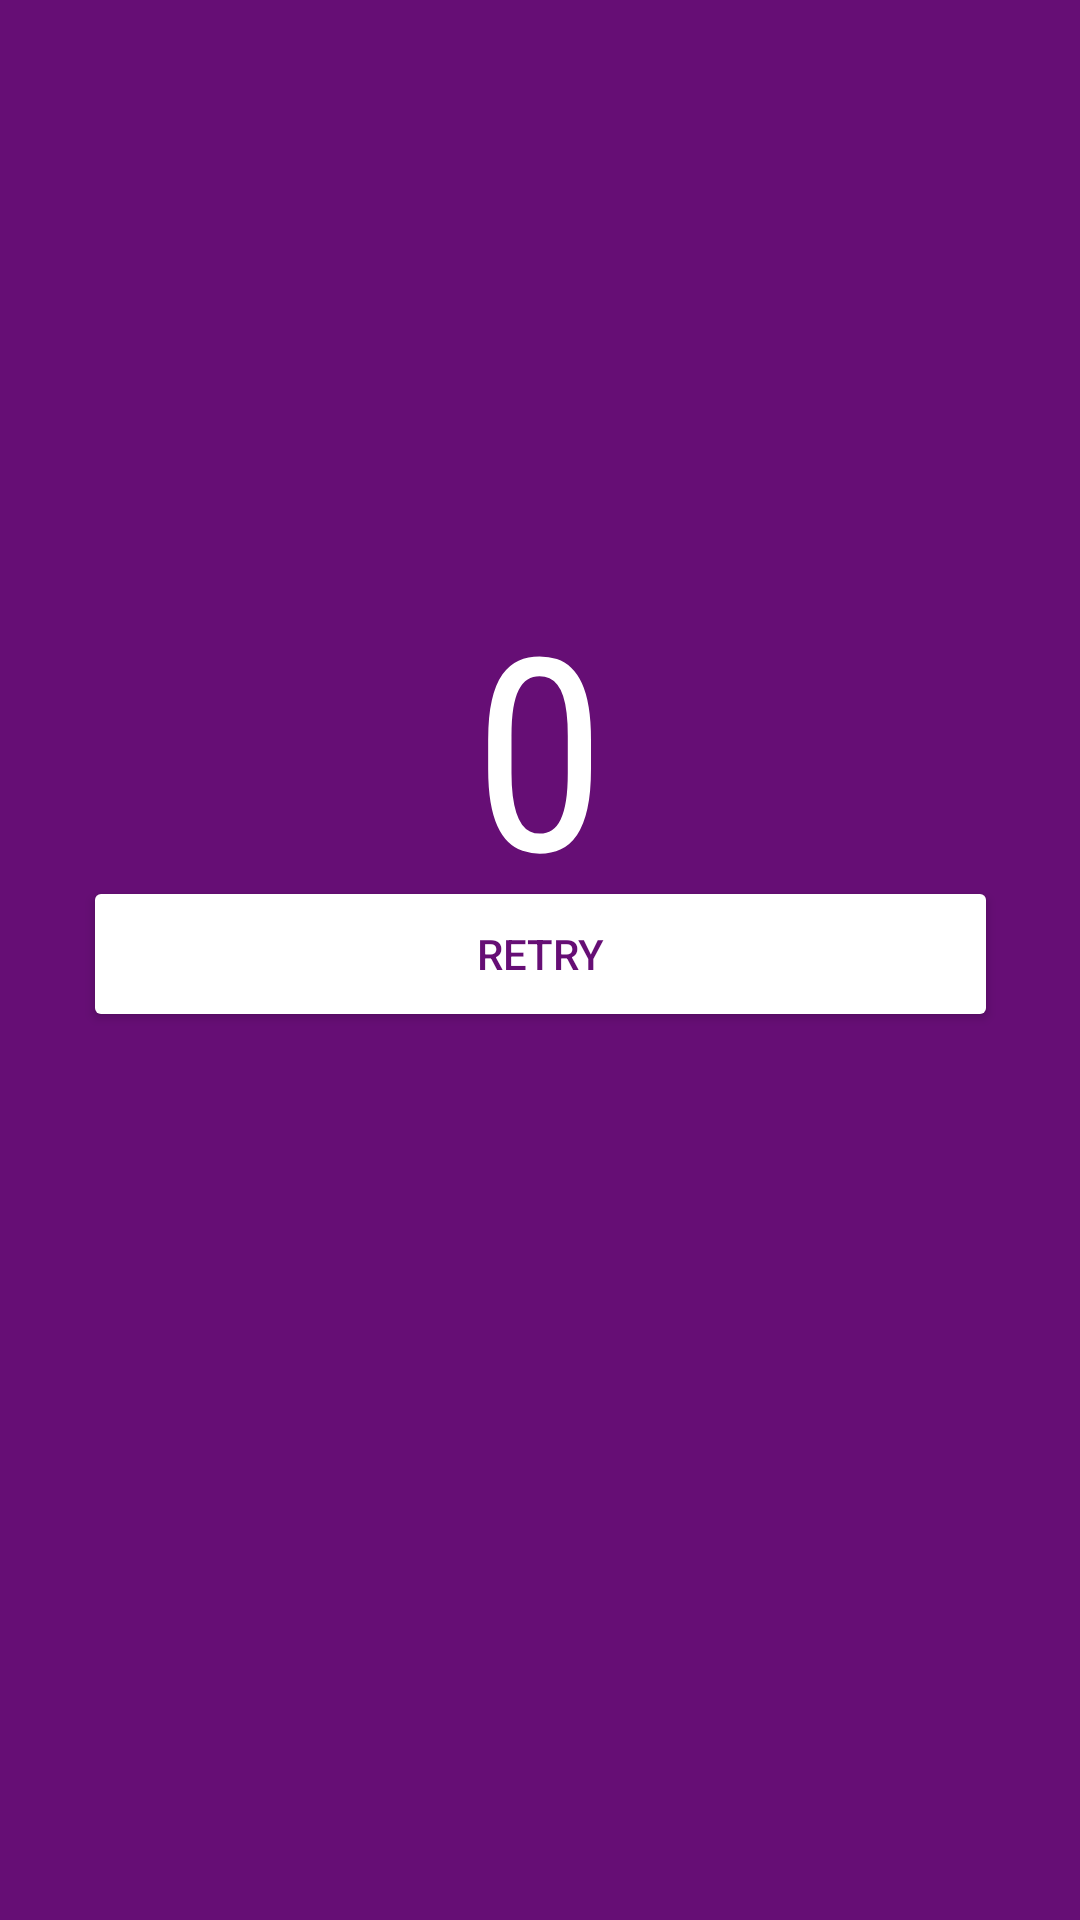

Produce the Android XML layout that renders to this screen, including the resource entries it uses.
<!-- AndroidManifest.xml: application theme Theme.seven_learn -->
<!-- res/layout/activity_results.xml -->
<?xml version="1.0" encoding="utf-8"?>
<androidx.constraintlayout.widget.ConstraintLayout xmlns:android="http://schemas.android.com/apk/res/android"
    xmlns:app="http://schemas.android.com/apk/res-auto"
    xmlns:tools="http://schemas.android.com/tools"
    android:id="@+id/main"
    android:layout_width="match_parent"
    android:layout_height="match_parent"
    android:background="@color/primary"

    tools:context=".activities.ResultsActivity">

    <TextView
        android:id="@+id/resultsTextView"
        android:layout_width="wrap_content"
        android:layout_height="wrap_content"
        android:layout_marginTop="196dp"
        android:fontFamily="sans-serif-condensed"
        android:text=""
        android:textColor="@color/white"
        android:textSize="18sp"
        app:layout_constraintEnd_toEndOf="parent"
        app:layout_constraintHorizontal_bias="0.498"
        app:layout_constraintStart_toStartOf="parent"
        app:layout_constraintTop_toTopOf="parent" />

    <TextView
        android:id="@+id/scoreTextView"
        android:layout_width="wrap_content"
        android:layout_height="wrap_content"
        android:layout_marginBottom="364dp"
        android:fontFamily="sans-serif-condensed"
        android:text="0"
        android:textColor="@color/white"
        android:textSize="90sp"
        app:layout_constraintBottom_toBottomOf="parent"
        app:layout_constraintEnd_toEndOf="parent"
        app:layout_constraintStart_toStartOf="parent"
        app:layout_constraintTop_toBottomOf="@+id/resultsTextView" />

    <Button
        android:id="@+id/retryButton"
        android:layout_width="305dp"
        android:layout_height="52dp"
        android:layout_marginBottom="296dp"
        android:text="@string/retry_btn_text"
        android:textAllCaps="true"
        android:textColor="@color/primary"
        app:backgroundTint="@color/white"
        app:layout_constraintBottom_toBottomOf="parent"
        app:layout_constraintEnd_toEndOf="parent"
        app:layout_constraintStart_toStartOf="parent" />

</androidx.constraintlayout.widget.ConstraintLayout>
<!-- resources referenced by this layout -->
<resources>
  <color name="primary">#660E75</color>
  <color name="white">#FFFFFFFF</color>
  <string name="retry_btn_text">Retry</string>
  <style name="Theme.seven_learn" parent="Base.Theme.seven_learn" />
  <style name="Base.Theme.seven_learn" parent="Theme.Material3.DayNight.NoActionBar">
          
          
      </style>
</resources>
